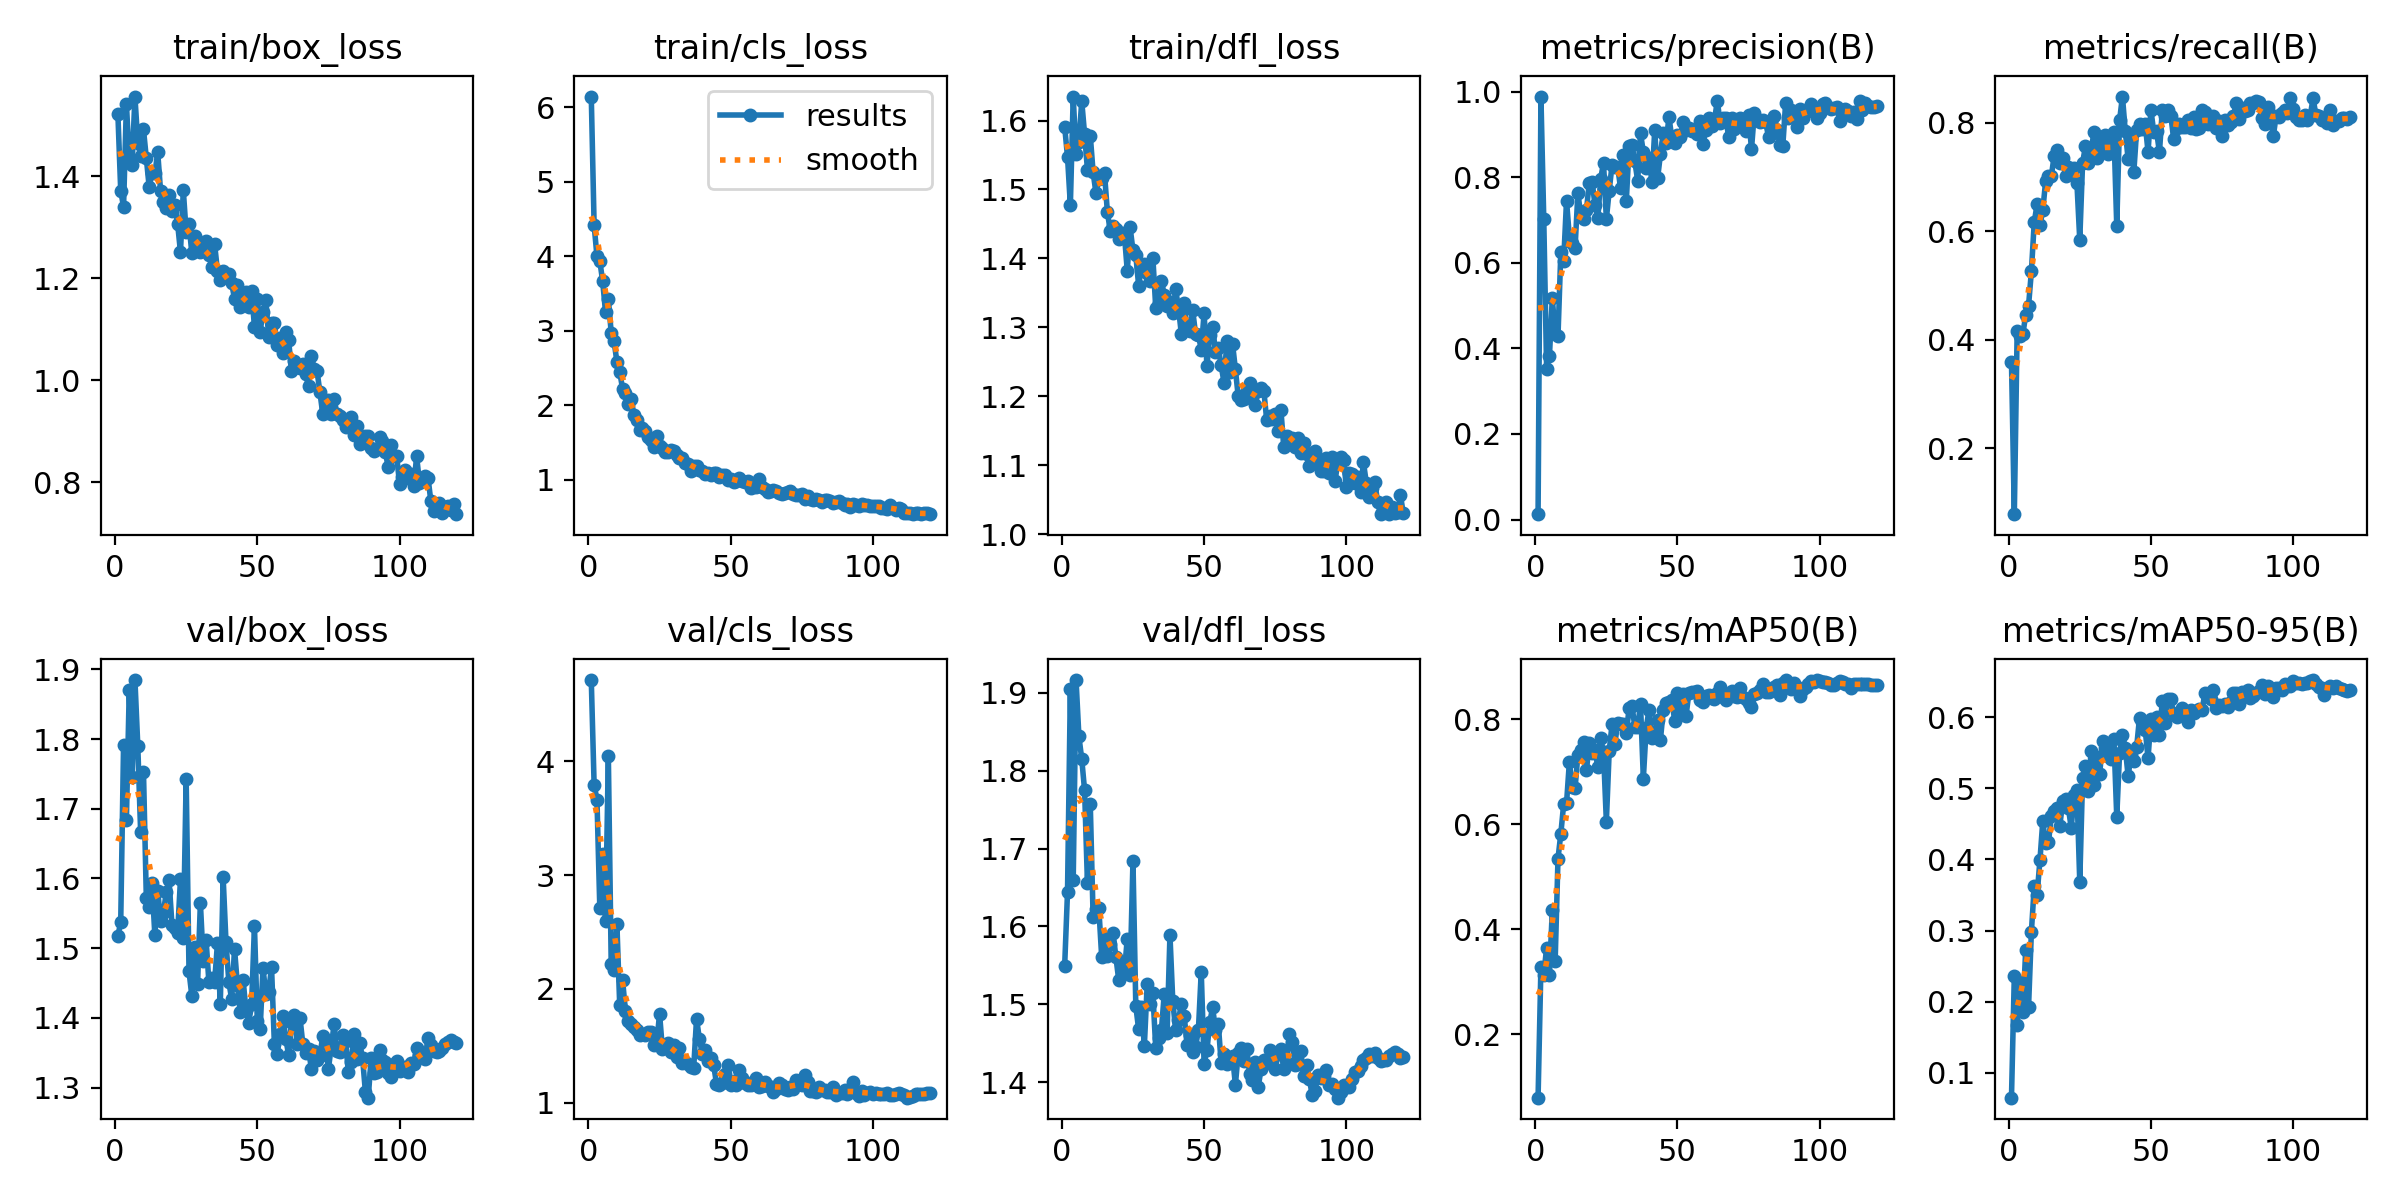

The data file committed next to this chart (first rows):
epoch, time, train/box_loss, train/cls_loss, train/dfl_loss, metrics/precision(B), metrics/recall(B), metrics/mAP50(B), metrics/mAP50-95(B), val/box_loss, val/cls_loss, val/dfl_loss, lr/pg0, lr/pg1, lr/pg2
1, 15.84, 1.522, 6.142, 1.591, 0.01258, 0.3592, 0.07933, 0.06529, 1.518, 4.712, 1.55, 0.002616, 0.002616, 0.06991
2, 28.06, 1.371, 4.416, 1.547, 0.9886, 0.07873, 0.3282, 0.2367, 1.537, 3.793, 1.644, 0.005282, 0.005282, 0.03924
3, 40.77, 1.34, 3.998, 1.477, 0.7022, 0.4168, 0.313, 0.1681, 1.792, 3.661, 1.904, 0.007944, 0.007944, 0.008573
4, 55.07, 1.541, 3.935, 1.635, 0.3527, 0.4064, 0.3648, 0.2273, 1.685, 2.709, 1.659, 0.007988, 0.007988, 0.007988
5, 86.52, 1.434, 3.665, 1.551, 0.3832, 0.4102, 0.3135, 0.1856, 1.871, 3.18, 1.916, 0.007978, 0.007978, 0.007978
6, 110.9, 1.422, 3.254, 1.569, 0.5169, 0.4459, 0.4362, 0.2732, 1.746, 2.598, 1.844, 0.007966, 0.007966, 0.007966
7, 16.38, 1.556, 3.424, 1.628, 0.4338, 0.4626, 0.3389, 0.1927, 1.885, 4.045, 1.815, 0.007951, 0.007951, 0.007951
8, 27.29, 1.465, 2.975, 1.58, 0.4292, 0.5261, 0.5348, 0.2986, 1.79, 2.222, 1.775, 0.007934, 0.007934, 0.007934
9, 40.19, 1.439, 2.862, 1.529, 0.625, 0.6162, 0.5825, 0.3621, 1.667, 2.163, 1.656, 0.007913, 0.007913, 0.007913
10, 50.01, 1.491, 2.583, 1.578, 0.6046, 0.6497, 0.639, 0.3504, 1.753, 2.569, 1.756, 0.007891, 0.007891, 0.007891
11, 62.94, 1.435, 2.449, 1.525, 0.7455, 0.6109, 0.6402, 0.3987, 1.572, 1.855, 1.612, 0.007865, 0.007865, 0.007865
12, 75.53, 1.379, 2.218, 1.495, 0.6593, 0.6385, 0.7187, 0.4537, 1.559, 2.078, 1.623, 0.007837, 0.007837, 0.007837
13, 87.31, 1.407, 2.166, 1.516, 0.6465, 0.6917, 0.6714, 0.4225, 1.593, 1.808, 1.624, 0.007806, 0.007806, 0.007806
14, 102.2, 1.405, 2.016, 1.516, 0.6351, 0.701, 0.6687, 0.4239, 1.518, 1.714, 1.561, 0.007773, 0.007773, 0.007773
15, 113.8, 1.446, 2.082, 1.523, 0.7635, 0.7008, 0.7332, 0.4606, 1.582, 1.69, 1.585, 0.007737, 0.007737, 0.007737
16, 127.2, 1.371, 1.867, 1.468, 0.71, 0.7393, 0.7418, 0.4684, 1.539, 1.666, 1.562, 0.007699, 0.007699, 0.007699
17, 140.2, 1.349, 1.807, 1.44, 0.7034, 0.7488, 0.7572, 0.4723, 1.551, 1.641, 1.577, 0.007658, 0.007658, 0.007658
18, 154.3, 1.338, 1.665, 1.447, 0.7235, 0.7249, 0.7028, 0.4473, 1.58, 1.591, 1.592, 0.007614, 0.007614, 0.007614
19, 168.3, 1.364, 1.695, 1.443, 0.7873, 0.7355, 0.7554, 0.4819, 1.597, 1.602, 1.561, 0.007568, 0.007568, 0.007568
20, 180.2, 1.332, 1.653, 1.428, 0.7893, 0.7007, 0.7363, 0.4853, 1.534, 1.593, 1.531, 0.00752, 0.00752, 0.00752
21, 199.8, 1.344, 1.569, 1.437, 0.7357, 0.7173, 0.741, 0.4725, 1.529, 1.621, 1.55, 0.007469, 0.007469, 0.007469
22, 218.3, 1.306, 1.535, 1.434, 0.7038, 0.7107, 0.7097, 0.4442, 1.522, 1.622, 1.542, 0.007416, 0.007416, 0.007416
23, 236.4, 1.251, 1.441, 1.382, 0.797, 0.717, 0.7641, 0.491, 1.599, 1.506, 1.584, 0.007361, 0.007361, 0.007361
24, 255.6, 1.372, 1.592, 1.445, 0.833, 0.6887, 0.7372, 0.4972, 1.514, 1.517, 1.538, 0.007304, 0.007304, 0.007304
25, 274.1, 1.29, 1.446, 1.412, 0.7025, 0.5839, 0.6055, 0.3686, 1.743, 1.784, 1.684, 0.007244, 0.007244, 0.007244
26, 291.9, 1.305, 1.431, 1.405, 0.7685, 0.7265, 0.7399, 0.5149, 1.467, 1.469, 1.498, 0.007182, 0.007182, 0.007182
27, 310.6, 1.249, 1.377, 1.361, 0.829, 0.756, 0.7907, 0.532, 1.431, 1.49, 1.468, 0.007117, 0.007117, 0.007117
28, 333.6, 1.283, 1.378, 1.387, 0.8236, 0.7264, 0.7541, 0.4969, 1.501, 1.523, 1.496, 0.007051, 0.007051, 0.007051
29, 351.9, 1.263, 1.399, 1.393, 0.8238, 0.7492, 0.7938, 0.5531, 1.448, 1.449, 1.447, 0.006983, 0.006983, 0.006983
30, 371.7, 1.251, 1.378, 1.379, 0.7738, 0.7825, 0.7909, 0.5042, 1.565, 1.509, 1.526, 0.006912, 0.006912, 0.006912
31, 390.3, 1.26, 1.33, 1.368, 0.8512, 0.7351, 0.7909, 0.5433, 1.481, 1.401, 1.5, 0.00684, 0.00684, 0.00684
32, 410.5, 1.272, 1.29, 1.401, 0.7436, 0.7472, 0.7738, 0.52, 1.512, 1.477, 1.514, 0.006766, 0.006766, 0.006766
33, 430.2, 1.246, 1.287, 1.329, 0.8726, 0.7673, 0.8214, 0.5667, 1.451, 1.352, 1.444, 0.00669, 0.00669, 0.00669
34, 462.7, 1.222, 1.217, 1.335, 0.8745, 0.7781, 0.8265, 0.5561, 1.457, 1.355, 1.457, 0.006612, 0.006612, 0.006612
35, 481.3, 1.266, 1.212, 1.368, 0.8374, 0.7423, 0.7859, 0.5452, 1.452, 1.341, 1.467, 0.006532, 0.006532, 0.006532
36, 501.6, 1.214, 1.115, 1.347, 0.7918, 0.7598, 0.7852, 0.5405, 1.507, 1.318, 1.514, 0.006451, 0.006451, 0.006451
37, 517.9, 1.197, 1.187, 1.332, 0.9029, 0.7831, 0.8294, 0.5693, 1.421, 1.309, 1.464, 0.006368, 0.006368, 0.006368
38, 534.6, 1.215, 1.187, 1.337, 0.8584, 0.6097, 0.6874, 0.4601, 1.602, 1.738, 1.589, 0.006283, 0.006283, 0.006283
39, 553.7, 1.204, 1.132, 1.321, 0.8207, 0.8047, 0.7842, 0.5501, 1.508, 1.559, 1.504, 0.006197, 0.006197, 0.006197
40, 569.8, 1.209, 1.11, 1.355, 0.8454, 0.848, 0.8176, 0.5756, 1.452, 1.432, 1.467, 0.006109, 0.006109, 0.006109
41, 597.2, 1.19, 1.08, 1.328, 0.7883, 0.7838, 0.7656, 0.5568, 1.427, 1.461, 1.479, 0.00602, 0.00602, 0.00602
42, 613.6, 1.159, 1.087, 1.291, 0.9102, 0.733, 0.7747, 0.517, 1.499, 1.364, 1.501, 0.00593, 0.00593, 0.00593
43, 631.1, 1.187, 1.066, 1.336, 0.7972, 0.7704, 0.7981, 0.5463, 1.448, 1.397, 1.486, 0.005838, 0.005838, 0.005838
44, 649.6, 1.143, 1.091, 1.3, 0.8533, 0.709, 0.7611, 0.5382, 1.408, 1.334, 1.448, 0.005745, 0.005745, 0.005745
45, 667.5, 1.155, 1.095, 1.295, 0.9038, 0.787, 0.8177, 0.5586, 1.455, 1.168, 1.46, 0.005651, 0.005651, 0.005651
46, 688, 1.174, 1.042, 1.325, 0.8806, 0.7967, 0.8307, 0.5991, 1.412, 1.158, 1.439, 0.005555, 0.005555, 0.005555
47, 713.9, 1.144, 1.068, 1.29, 0.9409, 0.7891, 0.8334, 0.5931, 1.393, 1.176, 1.446, 0.005459, 0.005459, 0.005459
48, 731.6, 1.174, 1.061, 1.289, 0.8919, 0.7976, 0.837, 0.5824, 1.42, 1.254, 1.467, 0.005362, 0.005362, 0.005362
49, 750.1, 1.104, 0.9944, 1.268, 0.8806, 0.746, 0.7978, 0.5424, 1.532, 1.329, 1.542, 0.005264, 0.005264, 0.005264
50, 769.7, 1.158, 1.013, 1.321, 0.8981, 0.8236, 0.851, 0.5974, 1.396, 1.155, 1.424, 0.005165, 0.005165, 0.005165
51, 788.4, 1.095, 0.9633, 1.244, 0.8951, 0.7828, 0.8144, 0.5753, 1.384, 1.19, 1.441, 0.005065, 0.005065, 0.005065
52, 810.3, 1.134, 0.9768, 1.288, 0.9296, 0.7842, 0.849, 0.5999, 1.472, 1.16, 1.477, 0.004964, 0.004964, 0.004964
53, 831.3, 1.158, 1.018, 1.301, 0.9104, 0.7452, 0.8068, 0.5752, 1.434, 1.29, 1.496, 0.004863, 0.004863, 0.004863
54, 856.9, 1.085, 0.9852, 1.265, 0.9142, 0.8224, 0.85, 0.6222, 1.437, 1.217, 1.467, 0.004762, 0.004762, 0.004762
55, 877.5, 1.111, 0.9665, 1.271, 0.9084, 0.8128, 0.8515, 0.5918, 1.473, 1.173, 1.474, 0.004659, 0.004659, 0.004659
56, 901.9, 1.112, 0.9755, 1.245, 0.9127, 0.8235, 0.8526, 0.6259, 1.362, 1.154, 1.424, 0.004557, 0.004557, 0.004557
57, 924.3, 1.069, 0.8824, 1.22, 0.9008, 0.813, 0.8547, 0.6249, 1.349, 1.154, 1.437, 0.004454, 0.004454, 0.004454
58, 943.9, 1.082, 0.9292, 1.28, 0.9307, 0.7697, 0.8379, 0.6044, 1.377, 1.178, 1.424, 0.004351, 0.004351, 0.004351
59, 964.1, 1.053, 0.9048, 1.236, 0.8787, 0.7906, 0.834, 0.5998, 1.402, 1.218, 1.428, 0.004247, 0.004247, 0.004247
60, 982.7, 1.095, 1.008, 1.276, 0.9115, 0.7983, 0.8448, 0.6069, 1.37, 1.139, 1.433, 0.004144, 0.004144, 0.004144
... 60 more rows
